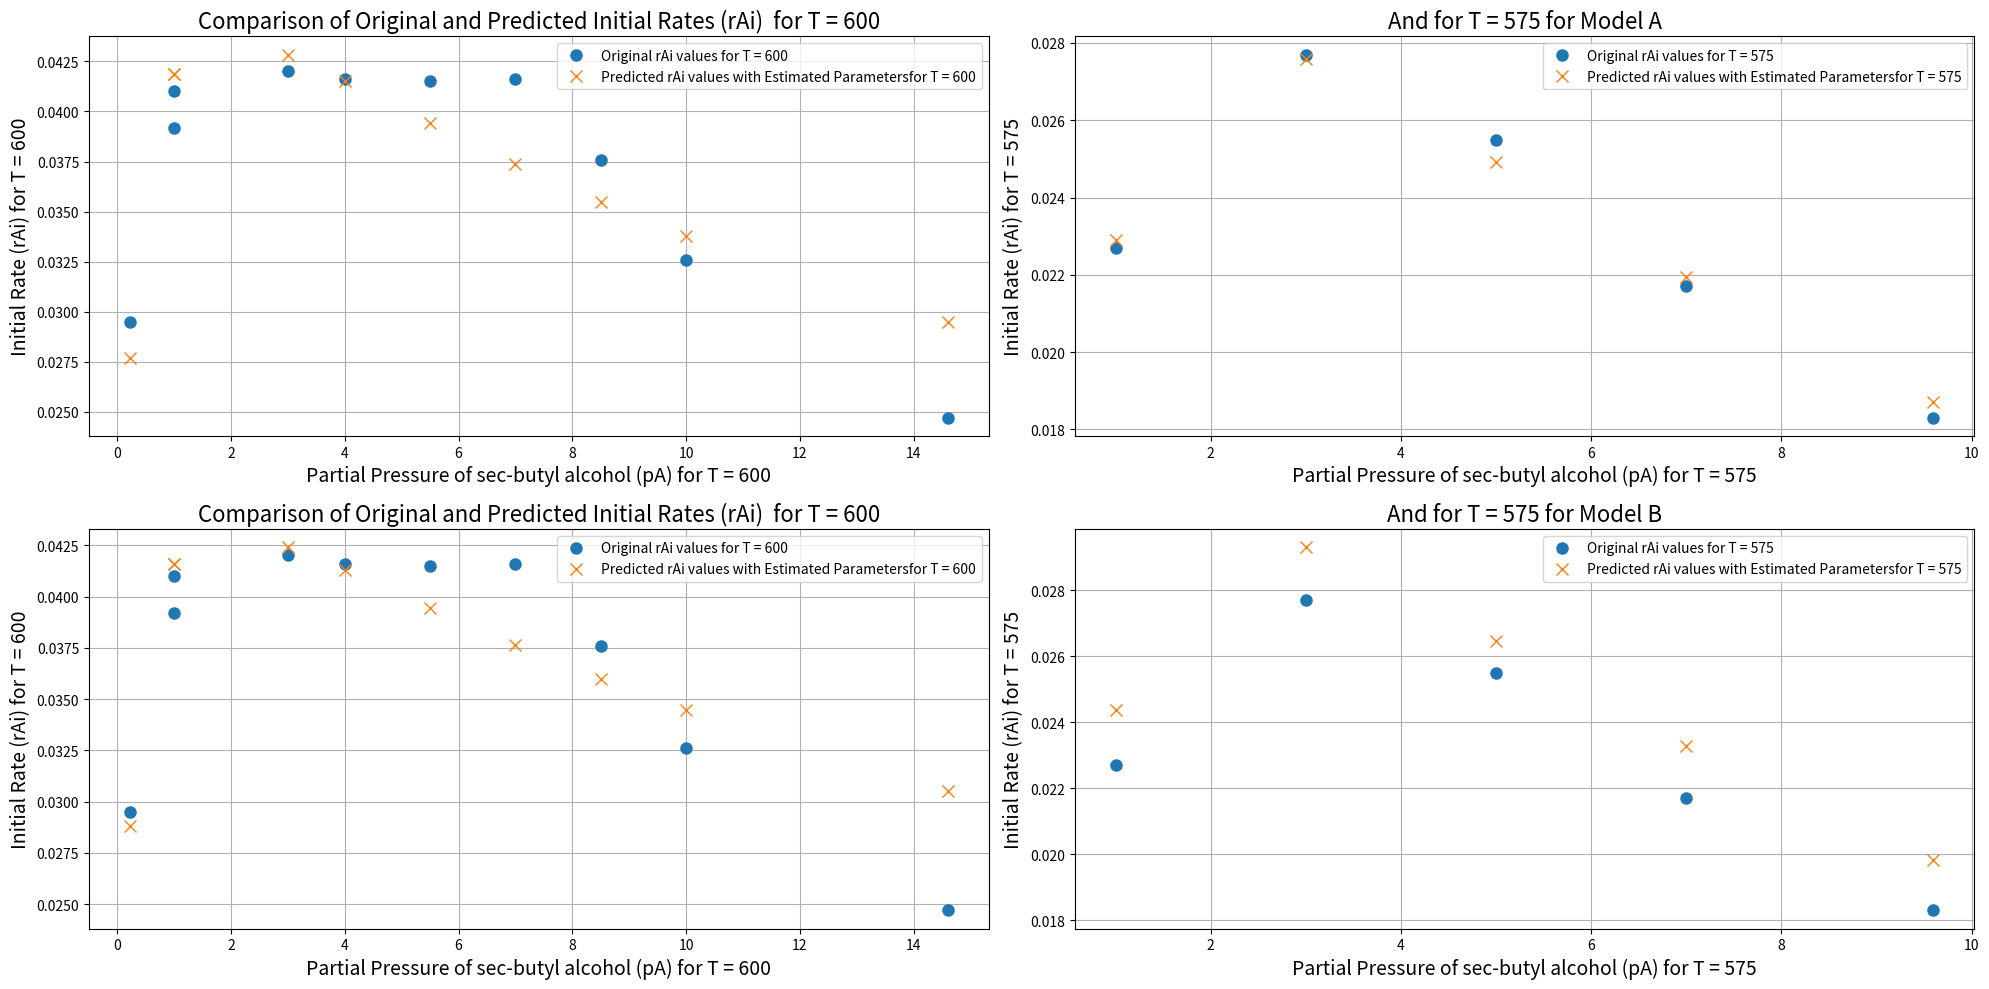
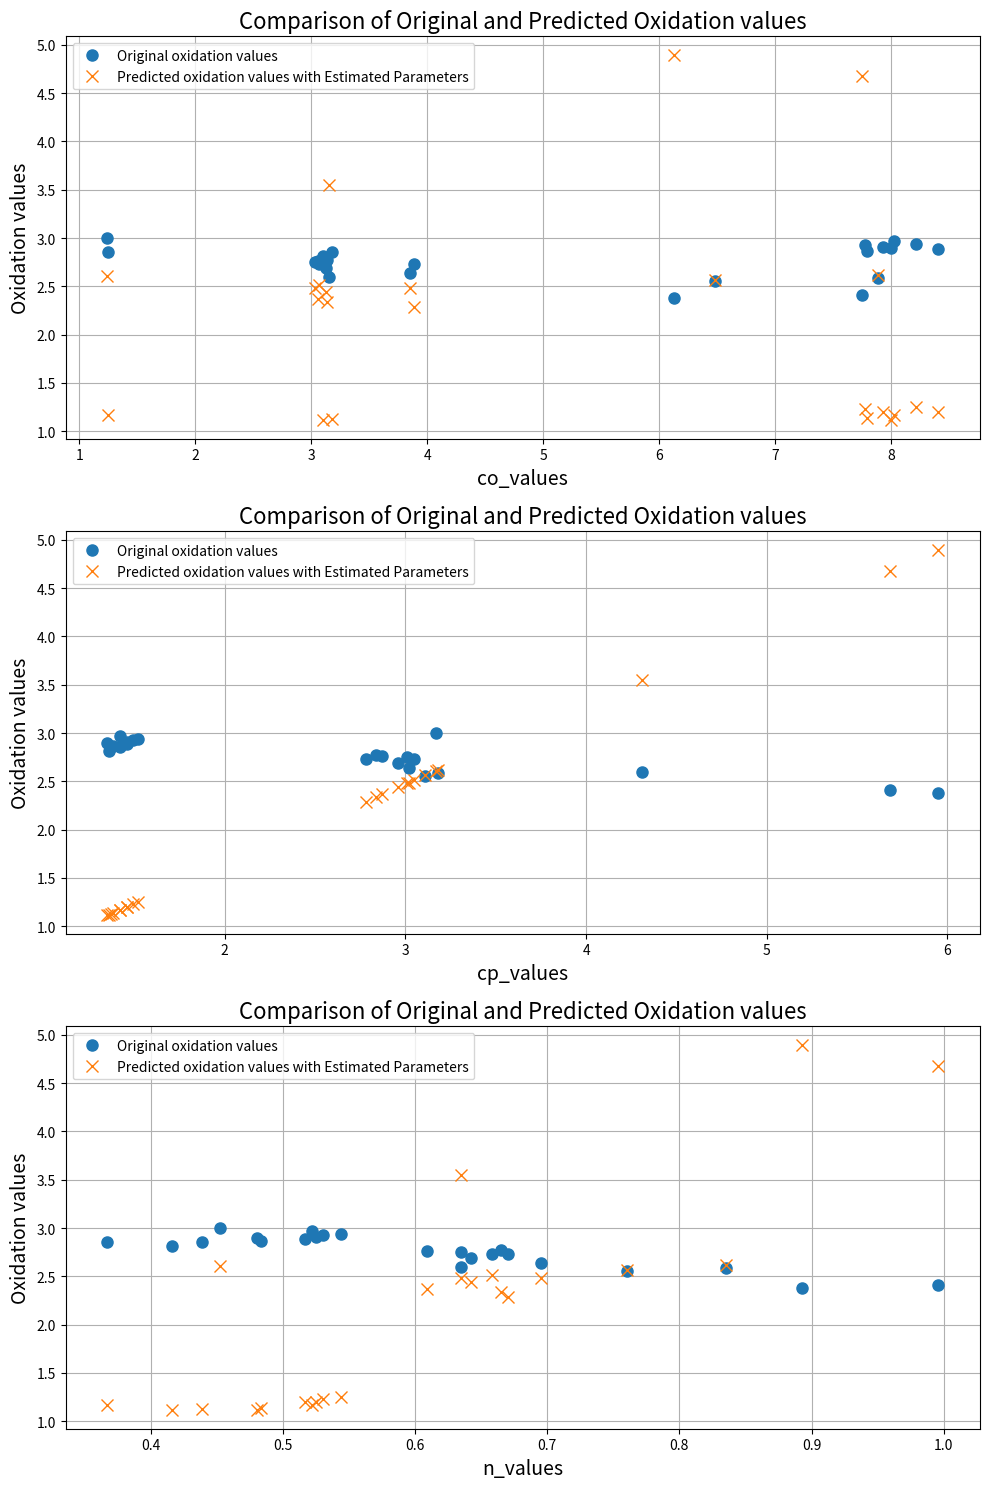

Reproduce these figures in Python, in order.
import scipy.stats
import numpy as np
import matplotlib.pyplot as plt

#GNM Method
def objective_function(params, X, Y, model):
   
    predictions = model(X, params)
    residuals = Y - predictions
    return np.sum(residuals**2)

def jacobian_matrix(params, X, Y, model, epsilon=1e-6):
   
    jacobian = np.zeros((len(Y), len(params)))
    for i in range(len(params)):
        params_eps = params.copy()
        params_eps[i] += epsilon
        grad_approx = (model(X, params_eps) - model(X, params)) / epsilon
        jacobian[:, i] = grad_approx
    return jacobian

def gauss_newton_marquardt(X, Y, model, initial_params, alpha=0.05, max_iterations=1000, tau=1e-3, epsilon=1e-6, convergence_threshold=1e-5):
    
    params = initial_params.copy()
    iteration_details = []

    n = len(Y)
    p = len(initial_params)
    for iteration in range(max_iterations):
        J = jacobian_matrix(params, X, Y, model, epsilon)
        residuals = Y - model(X, params)
        obj_function_value = np.sum(residuals**2)
        H = J.T @ J + tau * np.eye(len(params))  # Hessian approximation with Marquardt's modification
        g = J.T @ residuals
        param_update = np.linalg.inv(H) @ g
        params += param_update

        iteration_details.append({
            'iteration': iteration + 1,
            'objective_function_value': obj_function_value,
            'parameters': params.copy()
        })

        if np.linalg.norm(param_update) < convergence_threshold:
            print(f"Convergence reached after {iteration+1} iterations.")
            break
    
    # Calculate standard errors and confidence intervals
    sigma_squared_hat = np.sum(residuals**2) / (n - p)
    parameter_variances = np.diag(sigma_squared_hat * np.linalg.inv(H))
    standard_errors = np.sqrt(parameter_variances)
    t_value = scipy.stats.t.ppf(1 - alpha / 2, n - p)
    confidence_intervals = np.array([params - t_value * standard_errors, params + t_value * standard_errors]).T
    
    return params, confidence_intervals, iteration_details

# Question 1

# Model A function definition
def model_A(X, params):
    
    kH, kR, KA = params
    pA = X  # Assuming X is just pA for simplification
    
    R = kH + kH**2 / (2 * kR) * ((1 + KA * pA)**2) / (KA * pA)
    rAi = R - np.sqrt(R**2 - kH**2)
    return rAi

# Data preparation (simplified example)
pA_600 = np.array([1.0, 7.0, 4.0, 10.0, 14.6, 5.5, 8.5, 3.0, 0.22, 1.0])
pA_575 = np.array([ 1.0, 3.0, 5.0, 7.0, 9.6])
rAi_600 = np.array([0.0392, 0.0416, 0.0416, 0.0326, 0.0247, 0.0415, 0.0376, 0.0420, 0.0295, 0.0410])
rAi_575 = np.array([0.0227, 0.0277, 0.0255, 0.0217, 0.0183]) 

# Initial parameters from Table 1 for Model A at 600 oF (for example)
initial_params_A = np.array([7e-2, 7e-2, 50e-2])  # Assuming kH, kR, KA are given in correct units

# Using the gauss_newton_marquardt function to estimate parameters for Model A
estimated_params_A_600, CI_A_600, iteration_details_A_600 = gauss_newton_marquardt(pA_600, rAi_600, model_A, initial_params_A)
estimated_params_A_575, CI_A_575, iteration_details_A_575 = gauss_newton_marquardt(pA_575, rAi_575, model_A, initial_params_A)

estimated_rAi_600 = model_A(pA_600, estimated_params_A_600)
estimated_rAi_575 = model_A(pA_575, estimated_params_A_575)

# Model B function definition
def model_B(X, params):
    
    kH, kR, KA = params
    lambda_ = -0.7
    pA = X  # Assuming X is just pA for simplification
    
    rAi = ((kH**lambda_) + (kR * KA * pA / ((1 + KA * pA)**2))**lambda_)**(1/ lambda_)
    return rAi

# Initial parameters from Table 2 for Model B at 600 oF (as an example)
initial_params_B = np.array([9e-2, 6e-2, 50e-2]) 

# Using the gauss_newton_marquardt function to estimate parameters for Model B
estimated_params_B_600, CI_B_600, iteration_details_B_600 = gauss_newton_marquardt(pA_600, rAi_600, model_B, initial_params_B)
estimated_params_B_575, CI_B_575, iteration_details_B_575 = gauss_newton_marquardt(pA_575, rAi_575, model_B, initial_params_B)

estimated_rBi_600 = model_A(pA_600, estimated_params_B_600)
estimated_rBi_575 = model_A(pA_575, estimated_params_B_575)

# Postprocessing
print('A600=', estimated_params_A_600, CI_A_600)
print('A575=', estimated_params_A_575, CI_A_575)
print('B600=',estimated_params_B_600, CI_B_600)
print('B575=',estimated_params_B_575, CI_B_575)
# Plotting the original vs. predicted rAi values
plt.figure(figsize=(20, 10))
plt.subplot(2, 2, 1)
plt.plot(pA_600, rAi_600, 'o', label='Original rAi values for T = 600', markersize=8)
plt.plot(pA_600, estimated_rAi_600, 'x', label='Predicted rAi values with Estimated Parametersfor T = 600', markersize=8)
plt.xlabel('Partial Pressure of sec-butyl alcohol (pA) for T = 600', fontsize=14)
plt.ylabel('Initial Rate (rAi) for T = 600', fontsize=14)
plt.title('Comparison of Original and Predicted Initial Rates (rAi)  for T = 600', fontsize=16)
plt.legend()
plt.grid(True)

plt.subplot(2, 2, 2)
plt.plot(pA_575, rAi_575, 'o', label='Original rAi values for T = 575', markersize=8)
plt.plot(pA_575, estimated_rAi_575, 'x', label='Predicted rAi values with Estimated Parametersfor T = 575', markersize=8)
plt.xlabel('Partial Pressure of sec-butyl alcohol (pA) for T = 575', fontsize=14)
plt.ylabel('Initial Rate (rAi) for T = 575', fontsize=14)
plt.title('And for T = 575 for Model A', fontsize=16)
plt.legend()
plt.grid(True)

plt.subplot(2, 2, 3)
plt.plot(pA_600, rAi_600, 'o', label='Original rAi values for T = 600', markersize=8)
plt.plot(pA_600, estimated_rBi_600, 'x', label='Predicted rAi values with Estimated Parametersfor T = 600', markersize=8)
plt.xlabel('Partial Pressure of sec-butyl alcohol (pA) for T = 600', fontsize=14)
plt.ylabel('Initial Rate (rAi) for T = 600', fontsize=14)
plt.title('Comparison of Original and Predicted Initial Rates (rAi)  for T = 600', fontsize=16)
plt.legend()
plt.grid(True)

plt.subplot(2, 2, 4)
plt.plot(pA_575, rAi_575, 'o', label='Original rAi values for T = 575', markersize=8)
plt.plot(pA_575, estimated_rBi_575, 'x', label='Predicted rAi values with Estimated Parametersfor T = 575', markersize=8)
plt.xlabel('Partial Pressure of sec-butyl alcohol (pA) for T = 575', fontsize=14)
plt.ylabel('Initial Rate (rAi) for T = 575', fontsize=14)
plt.title('And for T = 575 for Model B', fontsize=16)
plt.legend()
plt.grid(True)

plt.subplots_adjust(left=0.1, right=0.9, bottom=0.1, top=0.9, wspace=0.4, hspace=0.2)
plt.tight_layout()
# plt.show()

# Question 2
# Define the model function for the Oxidation of Propylene problem
def oxidation_propylene_model(X, params):
    
    ko, kp = params
    co, cp, n = X.T  # Transpose to unpack the column-wise data into variables
    
    rp = (ko * kp * co**0.5 * cp) / (ko * co**0.5 + n * kp * cp)
    return rp

# Prepare the data based on the table provided for Problem 2
# Simplified example data - in practice, you should input the exact data from the PDF
co_values = np.array([3.07, 3.18, 1.24, 3.85, 3.15, 3.89, 6.48, 3.13, 3.14, 7.93, 7.79, 8.03, 7.78, 3.03, 8.00, 8.22, 6.13, 8.41, 7.75, 3.10, 1.25, 7.89, 3.06])  # Oxygen concentration
cp_values = np.array([3.05, 1.37, 3.17, 3.02, 4.31, 2.78, 3.11, 2.96, 2.84, 1.46, 1.38, 1.42, 1.49, 3.01, 1.35, 1.52, 5.95, 1.46, 5.68, 1.36, 1.42, 3.18, 2.87])  # Propylene concentration
n_values = np.array([0.658, 0.439, 0.452, 0.695, 0.635, 0.67, 0.76, 0.642, 0.665, 0.525, 0.483, 0.522, 0.53, 0.635, 0.48, 0.544, 0.893, 0.517, 0.996, 0.416, 0.367, 0.835, 0.609])  # Stoichiometric number
rp_values = np.array([2.73, 2.86, 3.00, 2.64, 2.60, 2.73, 2.56, 2.69, 2.77, 2.91, 2.87, 2.97, 2.93, 2.75, 2.9, 2.94, 2.38, 2.89, 2.41, 2.81, 2.86, 2.59, 2.76])  # Rate of propylene disappearance

# Combine co, cp, and n into a single array for the model input
X_data = np.column_stack((co_values, cp_values, n_values))

# Initial parameters based on the hints provided
initial_params_oxidation = np.array([1330, 0.5])  # Initial guesses for ko and kp

# Use the gauss_newton_marquardt function to estimate parameters for the Oxidation of Propylene
estimated_params_oxidation,CI_Q2,iteration_details_Q2 = gauss_newton_marquardt(X_data, rp_values, oxidation_propylene_model, initial_params_oxidation)
estimated_oxidation = oxidation_propylene_model(X_data, estimated_params_oxidation)
print('Q2=',estimated_params_oxidation,CI_Q2)

plt.figure(figsize=(10, 15))
plt.subplot(3,1,1)
plt.plot(co_values, rp_values, 'o', label='Original oxidation values ', markersize=8)
plt.plot(co_values, estimated_oxidation, 'x', label='Predicted oxidation values with Estimated Parameters', markersize=8)
plt.xlabel('co_values', fontsize=14)
plt.ylabel('Oxidation values', fontsize=14)
plt.title('Comparison of Original and Predicted Oxidation values', fontsize=16)
plt.legend()
plt.grid(True)

plt.subplot(3,1,2)
plt.plot(cp_values, rp_values, 'o', label='Original oxidation values ', markersize=8)
plt.plot(cp_values, estimated_oxidation, 'x', label='Predicted oxidation values with Estimated Parameters', markersize=8)
plt.xlabel('cp_values', fontsize=14)
plt.ylabel('Oxidation values', fontsize=14)
plt.title('Comparison of Original and Predicted Oxidation values', fontsize=16)
plt.legend()
plt.grid(True)
plt.subplot(3,1,3)
plt.plot(n_values, rp_values, 'o', label='Original oxidation values ', markersize=8)
plt.plot(n_values, estimated_oxidation, 'x', label='Predicted oxidation values with Estimated Parameters', markersize=8)
plt.xlabel('n_values', fontsize=14)
plt.ylabel('Oxidation values', fontsize=14)
plt.title('Comparison of Original and Predicted Oxidation values', fontsize=16)
plt.legend()
plt.grid(True)


plt.subplots_adjust(left=0.1, right=0.9, bottom=0.1, top=0.9, wspace=0.4, hspace=0.2)
plt.tight_layout()
# plt.show()